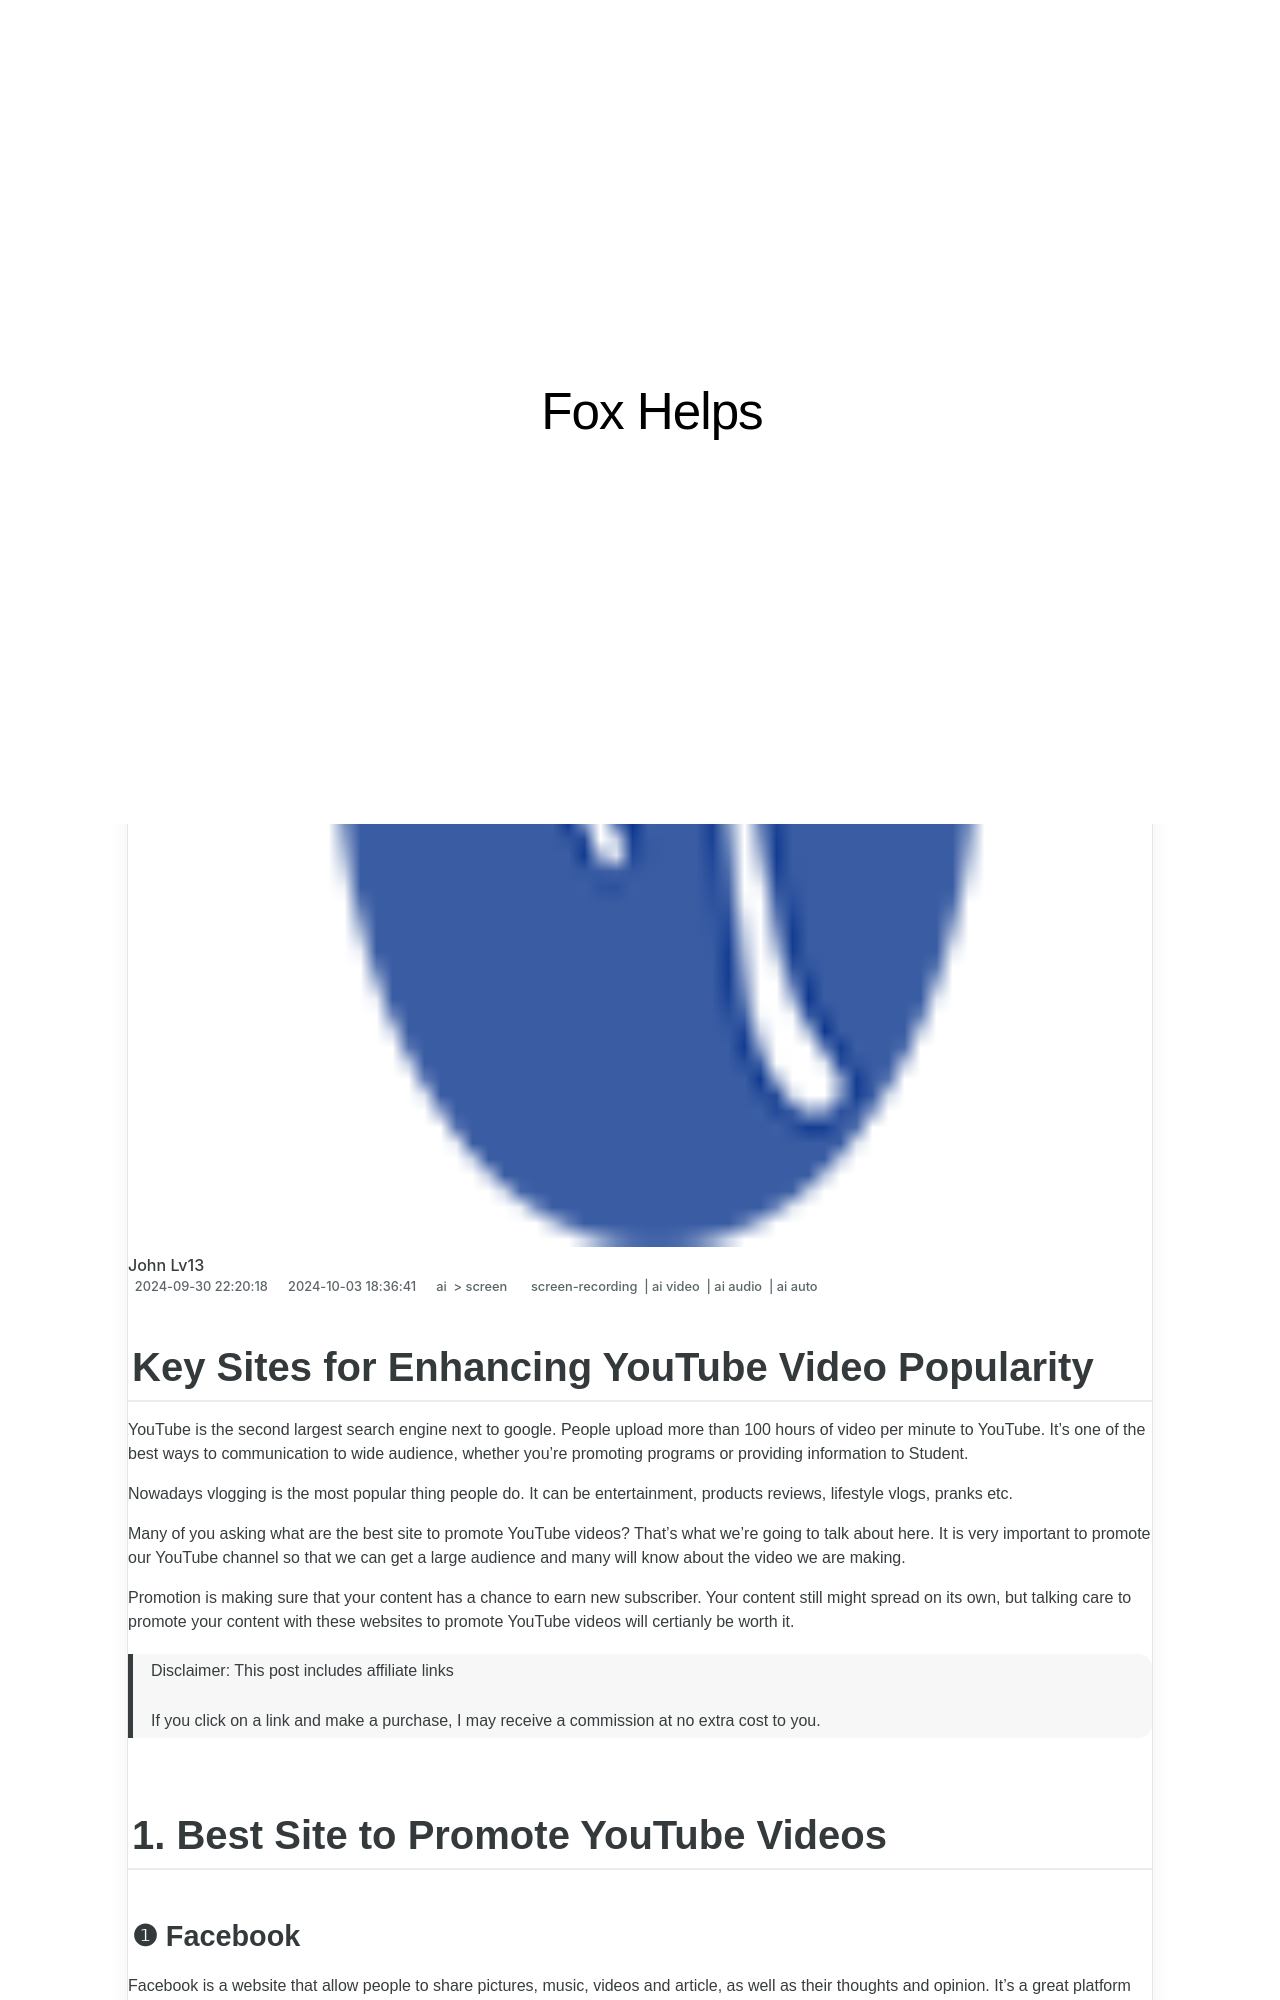

repository: techidaily/site-fox-helps · page: key-sites-for-enhancing-youtube-video-popularity-for-2024/index.html · generator: jekyll

---
title: "Key Sites for Enhancing YouTube Video Popularity for 2024"
date: 2024-09-30T22:20:18.304Z
updated: 2024-10-03T18:36:41.403Z
tags: 
  - screen-recording
  - ai video
  - ai audio
  - ai auto
categories: 
  - ai
  - screen
description: "This Article Describes Key Sites for Enhancing YouTube Video Popularity for 2024"
excerpt: "This Article Describes Key Sites for Enhancing YouTube Video Popularity for 2024"
keywords: "Boosting YT Video Rankings,Popular YT Content Strategies,YT Video Traffic Growth Tips,Enhancing YouTube Views Effectively,Top Channels for YT Success,Increasing YT Subscribers Quickly,SEO Techniques for YT Videos"
thumbnail: https://thmb.techidaily.com/c7fb1a1a59ed51b20bad7caf096cb0b1673edc9a7909c923364a5dde19acdd7a.jpg
---

## Key Sites for Enhancing YouTube Video Popularity

YouTube is the second largest search engine next to google. People upload more than 100 hours of video per minute to YouTube. It's one of the best ways to communication to wide audience, whether you're promoting programs or providing information to Student.

Nowadays vlogging is the most popular thing people do. It can be entertainment, products reviews, lifestyle vlogs, pranks etc.

Many of you asking what are the best site to promote YouTube videos? That's what we're going to talk about here. It is very important to promote our YouTube channel so that we can get a large audience and many will know about the video we are making.

Promotion is making sure that your content has a chance to earn new subscriber. Your content still might spread on its own, but talking care to promote your content with these websites to promote YouTube videos will certianly be worth it.

>  Disclaimer: This post includes affiliate links
>
>  If you click on a link and make a purchase, I may receive a commission at no extra cost to you.
>

## 1\. Best Site to Promote YouTube Videos
